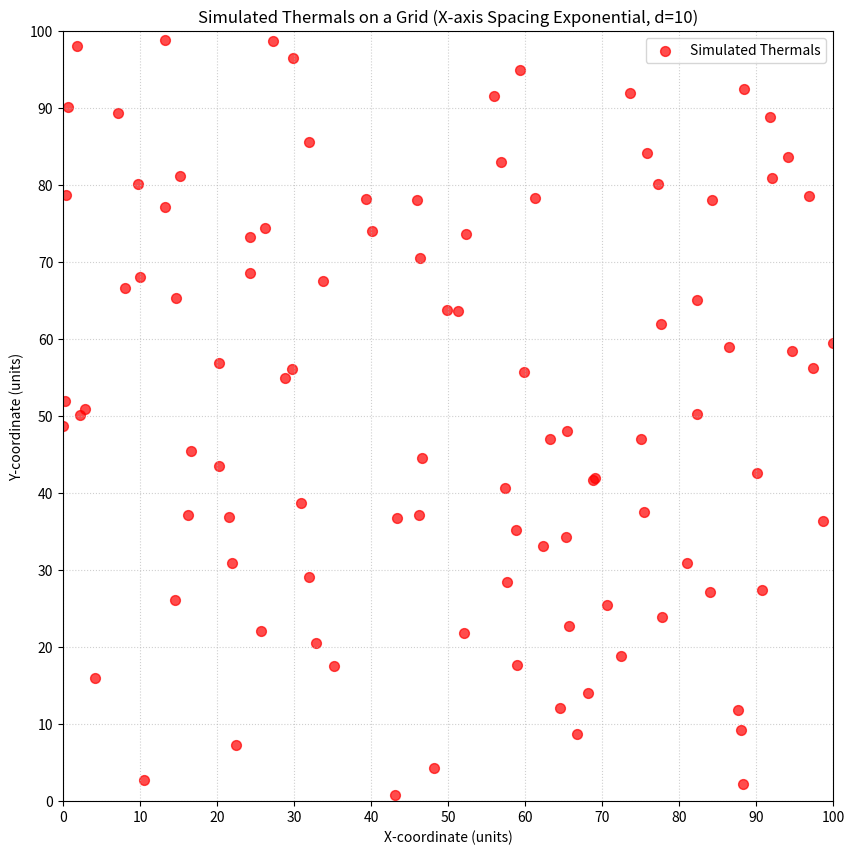

Write Python code to recreate this figure.
import numpy as np
import matplotlib.pyplot as plt

# --- Parameters ---
d_x = 10  # Average distance between thermals along the X-axis for exponential spacing
grid_size = 100 # Define the conceptual grid extent (e.g., 100 units x 100 units)
num_thermals = 100 # Approximate number of thermals to simulate on the grid

# --- Generate Thermal Locations on a 2D Grid ---

# 1. Generate X-coordinates using exponential distribution for spacing
x_positions = [0] # Start the first thermal at position 0
current_x = 0
while len(x_positions) < num_thermals:
    # Generate a random distance 'dx' from the exponential distribution
    # np.random.exponential(scale=d_x) samples from 1/d_x * exp(-x/d_x)
    dx = np.random.exponential(scale=d_x)
    current_x += dx
    x_positions.append(current_x)

# Trim x_positions to only include up to num_thermals if more were generated
x_positions = x_positions[:num_thermals]

# 2. Generate random Y-coordinates within the grid size
y_positions = np.random.uniform(0, grid_size, len(x_positions))

# Adjust x_positions to fit within the grid_size for better visualization
# If the sum of dx goes beyond grid_size, we rescale them proportionally
max_x_simulated = max(x_positions)
if max_x_simulated > grid_size:
    x_positions_scaled = [pos * (grid_size / max_x_simulated) for pos in x_positions]
else:
    x_positions_scaled = x_positions

# --- Plotting ---
plt.figure(figsize=(10, 10))
plt.scatter(x_positions_scaled, y_positions, s=50, alpha=0.7, color='red', label='Simulated Thermals')

# Add grid lines for visual context
plt.xticks(np.arange(0, grid_size + 1, grid_size / 10))
plt.yticks(np.arange(0, grid_size + 1, grid_size / 10))
plt.grid(True, linestyle=':', alpha=0.6)

plt.title(f'Simulated Thermals on a Grid (X-axis Spacing Exponential, d={d_x})')
plt.xlabel('X-coordinate (units)')
plt.ylabel('Y-coordinate (units)')
plt.xlim(0, grid_size)
plt.ylim(0, grid_size)
plt.gca().set_aspect('equal', adjustable='box') # Ensure the grid aspect ratio is square
plt.legend()
plt.savefig('thermals_on_grid_exponential_x.png')

plt.show()
print("Plot generated and saved as 'thermals_on_grid_exponential_x.png'")